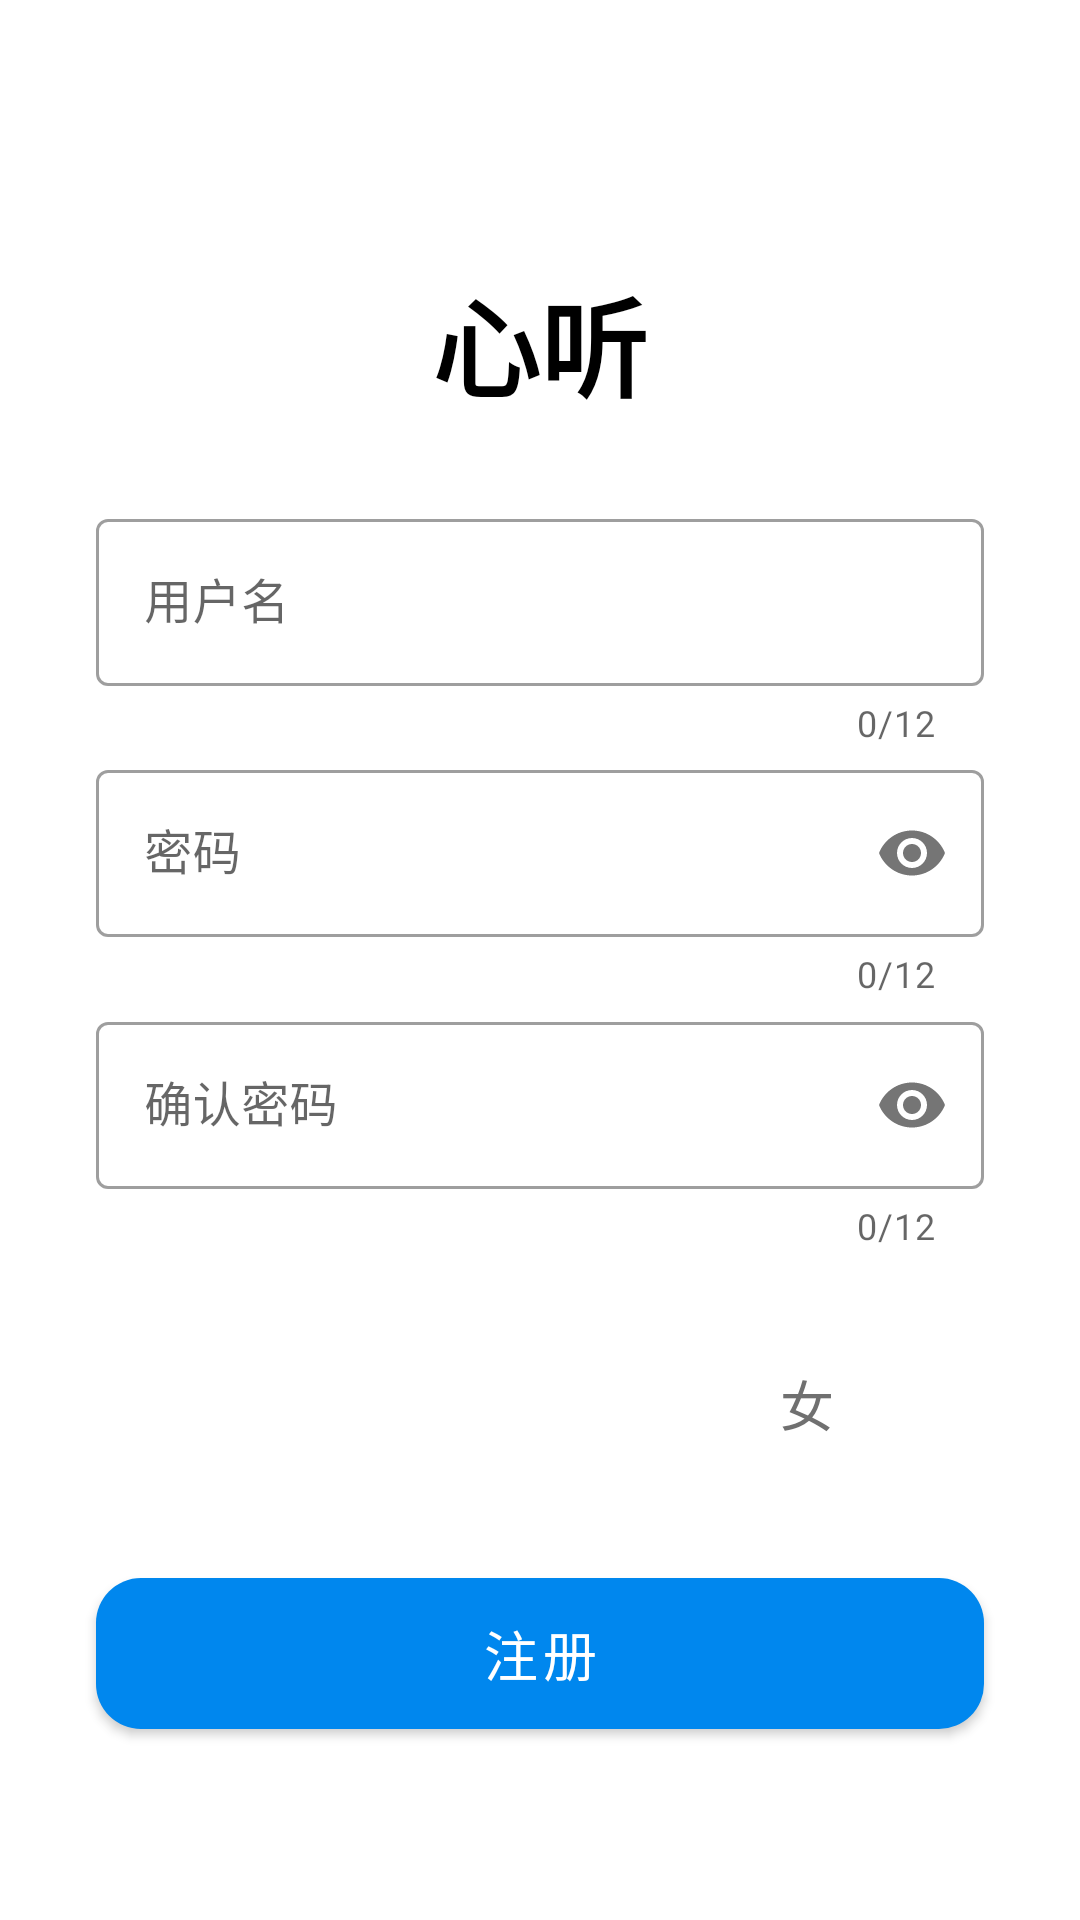

Write the Android layout XML for this screen, with the resource values it uses.
<!-- AndroidManifest.xml: application theme Theme.DTrip -->
<!-- res/layout/activity_register.xml -->
<?xml version="1.0" encoding="UTF-8"?>
<androidx.constraintlayout.widget.ConstraintLayout xmlns:android="http://schemas.android.com/apk/res/android"
    xmlns:app="http://schemas.android.com/apk/res-auto"
    android:layout_width="match_parent"
    android:layout_height="match_parent">

    <TextView
        android:id="@+id/textView"
        android:layout_width="wrap_content"
        android:layout_height="wrap_content"
        android:text="@string/app_name"
        android:textColor="@color/black"
        android:textSize="36sp"
        android:textStyle="bold"
        app:layout_constraintBottom_toBottomOf="parent"
        app:layout_constraintEnd_toEndOf="parent"
        app:layout_constraintStart_toStartOf="parent"
        app:layout_constraintTop_toTopOf="parent"
        app:layout_constraintVertical_bias="0.15" />


    <com.google.android.material.textfield.TextInputLayout
        android:id="@+id/username_layout"
        style="@style/Widget.MaterialComponents.TextInputLayout.OutlinedBox"
        android:layout_width="match_parent"
        android:layout_height="wrap_content"
        android:layout_marginStart="32dp"
        android:layout_marginEnd="32dp"
        app:counterEnabled="true"
        app:counterMaxLength="12"
        app:errorEnabled="true"
        app:layout_constraintBottom_toBottomOf="parent"
        app:layout_constraintEnd_toEndOf="parent"
        app:layout_constraintStart_toStartOf="parent"
        app:layout_constraintTop_toTopOf="parent"
        app:layout_constraintVertical_bias="0.3">

        <com.google.android.material.textfield.TextInputEditText
            android:layout_width="match_parent"
            android:layout_height="wrap_content"
            android:hint="@string/string_username"
            android:inputType="text"
            android:maxLines="1"
            android:textSize="16sp" />

    </com.google.android.material.textfield.TextInputLayout>

    <com.google.android.material.textfield.TextInputLayout
        android:id="@+id/password_layout"
        style="@style/Widget.MaterialComponents.TextInputLayout.OutlinedBox"
        android:layout_width="match_parent"
        android:layout_height="wrap_content"
        android:layout_marginStart="32dp"
        android:layout_marginEnd="32dp"
        app:counterEnabled="true"
        app:counterMaxLength="12"
        app:errorEnabled="true"
        app:layout_constraintBottom_toBottomOf="parent"
        app:layout_constraintEnd_toEndOf="parent"
        app:layout_constraintStart_toStartOf="parent"
        app:layout_constraintTop_toTopOf="parent"
        app:layout_constraintVertical_bias="0.45"
        app:passwordToggleEnabled="true">

        <com.google.android.material.textfield.TextInputEditText
            android:layout_width="match_parent"
            android:layout_height="wrap_content"
            android:hint="@string/string_password"
            android:inputType="textPassword"
            android:maxLines="1"
            android:textSize="16sp" />

    </com.google.android.material.textfield.TextInputLayout>


    <com.google.android.material.textfield.TextInputLayout
        android:id="@+id/password2_layout"
        style="@style/Widget.MaterialComponents.TextInputLayout.OutlinedBox"
        android:layout_width="match_parent"
        android:layout_height="wrap_content"
        android:layout_marginStart="32dp"
        android:layout_marginEnd="32dp"
        app:counterEnabled="true"
        app:counterMaxLength="12"
        app:errorEnabled="true"
        app:layout_constraintBottom_toBottomOf="parent"
        app:layout_constraintEnd_toEndOf="parent"
        app:layout_constraintStart_toStartOf="parent"
        app:layout_constraintTop_toTopOf="parent"
        app:layout_constraintVertical_bias="0.6"
        app:passwordToggleEnabled="true">

        <com.google.android.material.textfield.TextInputEditText
            android:layout_width="match_parent"
            android:layout_height="wrap_content"
            android:hint="@string/string_password_again"
            android:inputType="textPassword"
            android:maxLines="1"
            android:textSize="16sp" />

    </com.google.android.material.textfield.TextInputLayout>

    <RadioGroup
        android:id="@+id/radio_group"
        android:layout_width="wrap_content"
        android:layout_height="wrap_content"
        android:orientation="horizontal"
        app:layout_constraintBottom_toBottomOf="parent"
        app:layout_constraintEnd_toEndOf="parent"
        app:layout_constraintStart_toStartOf="parent"
        app:layout_constraintTop_toTopOf="parent"
        app:layout_constraintVertical_bias="0.75">

        <com.google.android.material.radiobutton.MaterialRadioButton
            android:id="@+id/register_man"
            android:layout_width="wrap_content"
            android:layout_height="wrap_content"
            android:layout_gravity="start"
            android:layout_marginStart="40dp"
            android:background="@drawable/man_background"
            android:button="@null"
            android:paddingStart="40dp"
            android:paddingTop="10dp"
            android:paddingEnd="40dp"
            android:paddingBottom="10dp"
            android:checked="true"
            android:text="@string/string_man"
            android:textColor="@color/white"
            android:textSize="18sp" />

        <com.google.android.material.radiobutton.MaterialRadioButton
            android:id="@+id/register_woman"
            android:layout_width="wrap_content"
            android:layout_height="wrap_content"
            android:layout_marginStart="80dp"
            android:layout_marginEnd="40dp"
            android:background="@drawable/woman_background"
            android:button="@null"
            android:paddingStart="40dp"
            android:paddingTop="10dp"
            android:paddingEnd="40dp"
            android:paddingBottom="10dp"
            android:textColor="@color/gray"
            android:text="@string/string_woman"
            android:textSize="18sp" />
    </RadioGroup>


    <com.google.android.material.button.MaterialButton
        android:id="@+id/register_button"
        android:layout_width="match_parent"
        android:layout_height="wrap_content"
        android:layout_marginStart="32dp"
        android:layout_marginEnd="32dp"
        android:paddingTop="12dp"
        android:paddingBottom="12dp"
        android:text="@string/string_register"
        android:textColor="@color/white"
        android:textSize="18sp"
        app:cornerRadius="15dp"
        app:layout_constraintBottom_toBottomOf="parent"
        app:layout_constraintEnd_toEndOf="parent"
        app:layout_constraintStart_toStartOf="parent"
        app:layout_constraintTop_toTopOf="parent"
        app:layout_constraintVertical_bias="0.9" />

</androidx.constraintlayout.widget.ConstraintLayout>
<!-- resources referenced by this layout -->
<resources>
  <color name="black">#FF000000</color>
  <color name="gray">#707070</color>
  <color name="white">#FFFFFFFF</color>
  <string name="app_name">心听</string>
  <string name="string_man">男</string>
  <string name="string_password">密码</string>
  <string name="string_password_again">确认密码</string>
  <string name="string_register">注册</string>
  <string name="string_username">用户名</string>
  <string name="string_woman">女</string>
  <style name="Theme.DTrip" parent="Theme.MaterialComponents.DayNight.NoActionBar">
          
          <item name="colorPrimary">@color/blue</item>
          <item name="colorPrimaryVariant">#7696E8</item>
          <item name="colorOnPrimary">@color/white</item>
          
          <item name="colorSecondary">@color/blue</item>
          <item name="colorSecondaryVariant">@color/teal_700</item>
          <item name="colorOnSecondary">@color/black</item>
          
          <item name="android:statusBarColor" tools:targetApi="l">?attr/colorPrimaryVariant</item>
          
          
          <item name="android:windowActivityTransitions">true</item>
  
          
          <item name="android:windowEnterTransition">@transition/change_transform_normal</item>
  
  
          
          <item name="android:windowSharedElementEnterTransition">
              @transition/change_transform</item>
          <item name="android:windowSharedElementExitTransition">
              @transition/change_transform</item>
          <item name="android:windowSharedElementsUseOverlay">true</item>
      </style>
  <color name="blue">#0087EE</color>
  <color name="teal_700">#FF018786</color>
</resources>
